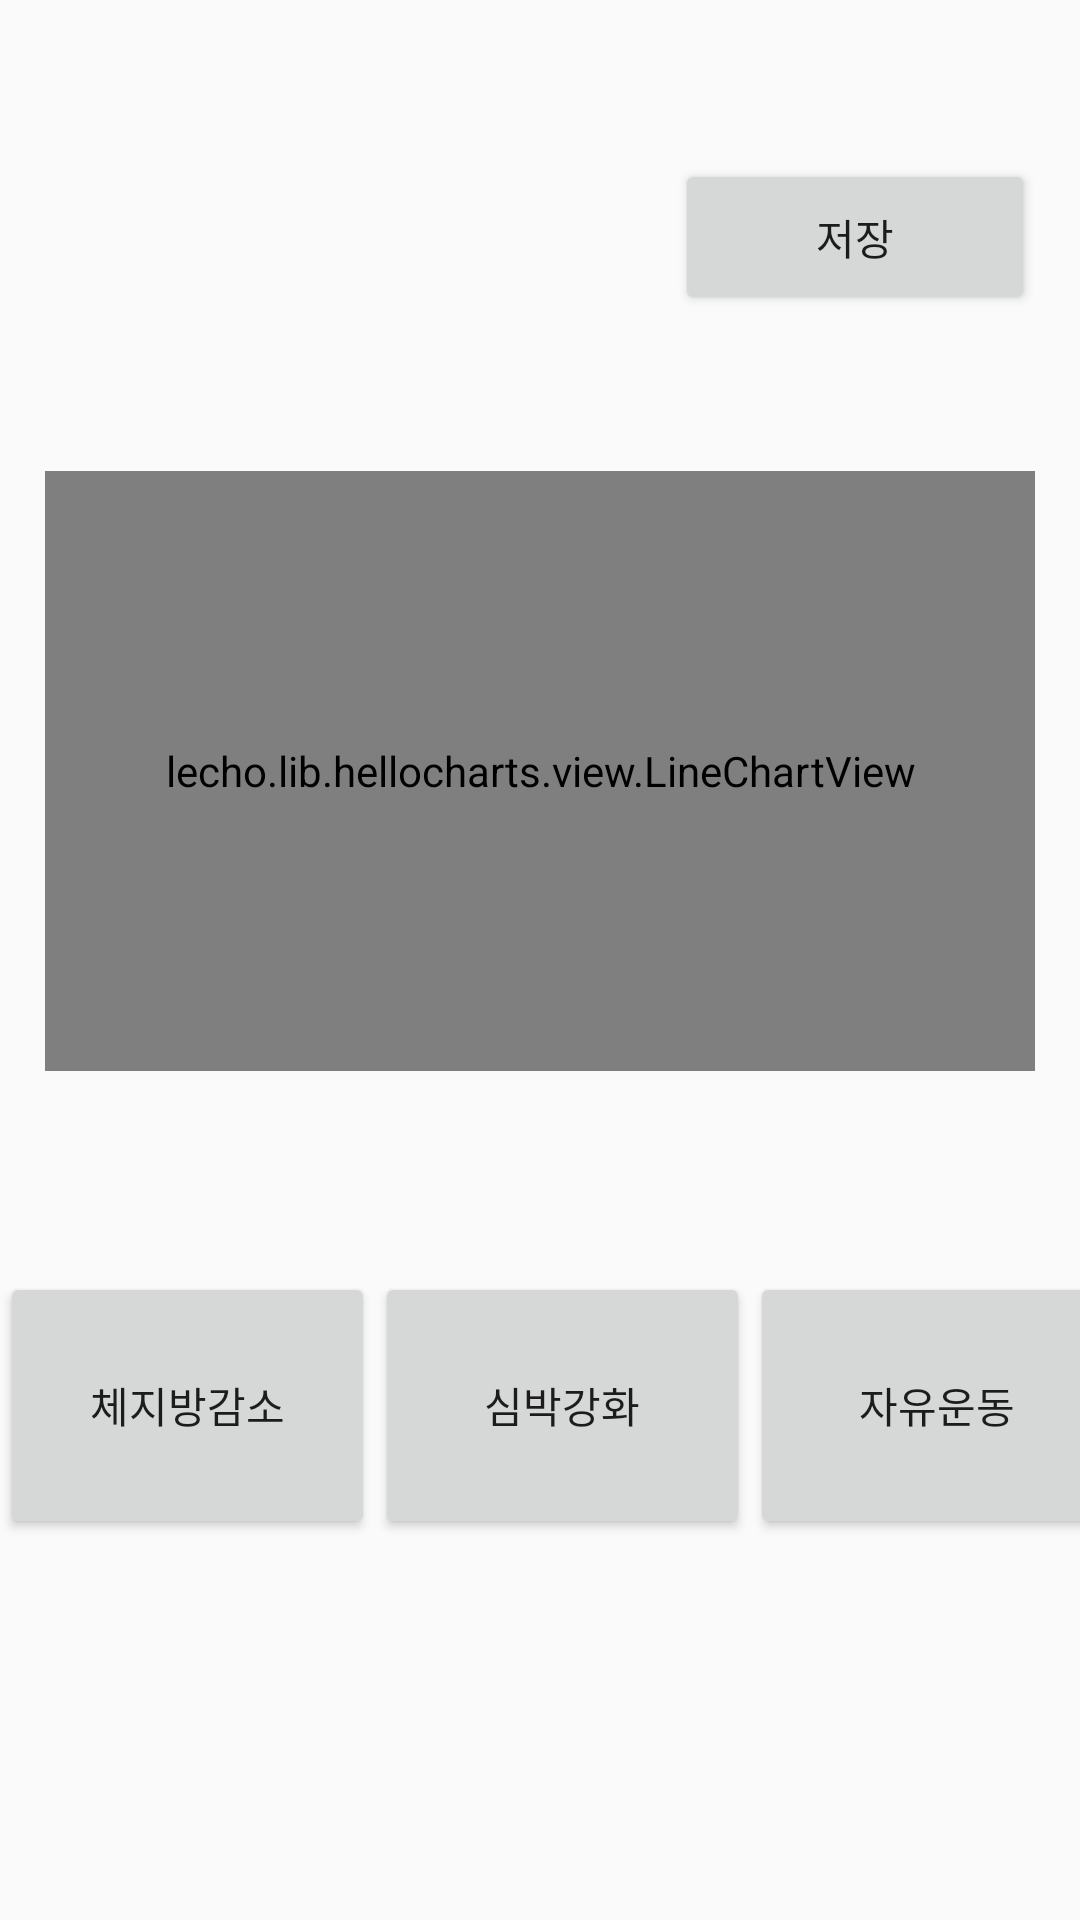

This screen was rendered from an Android layout file. Write that file and the resources it references.
<!-- AndroidManifest.xml: application theme AppTheme -->
<!-- res/layout/content_main.xml -->
<?xml version="1.0" encoding="utf-8"?>
<RelativeLayout xmlns:android="http://schemas.android.com/apk/res/android"
    xmlns:app="http://schemas.android.com/apk/res-auto"
    xmlns:tools="http://schemas.android.com/tools"
    android:layout_width="match_parent"
    android:layout_height="match_parent"
    app:layout_behavior="@string/appbar_scrolling_view_behavior"
    tools:context="kssproject.com.smproject.View.MainActivity"
    tools:showIn="@layout/app_bar_main">



    <RelativeLayout
        android:layout_width="368dp"
        android:layout_height="551dp"
        tools:layout_editor_absoluteY="6dp"
        tools:layout_editor_absoluteX="8dp"
        android:layout_alignParentTop="true"
        android:layout_centerHorizontal="true">


        <Button
            android:id="@+id/button2"
            android:layout_width="120dp"
            android:layout_height="52dp"
            android:text="저장"
            android:layout_alignParentTop="true"
            android:layout_alignEnd="@+id/linearLayout"
            android:layout_marginTop="53dp" />

        <GridLayout
            android:id="@+id/gridLayout"
            android:layout_width="wrap_content"
            android:layout_height="89dp"
            android:layout_alignParentBottom="true"
            android:layout_centerHorizontal="true"
            android:layout_marginBottom="38dp"
            android:columnCount="3"
            android:orientation="horizontal">

            <Button
                android:id="@+id/buttonBurn"
                android:layout_width="125dp"
                android:layout_height="match_parent"
                android:layout_marginLeft="0dp"
                android:layout_marginRight="0dp"
                android:text="체지방감소" />

            <Button
                android:layout_width="125dp"
                android:layout_height="match_parent"
                android:layout_marginLeft="0dp"
                android:layout_marginRight="0dp"
                android:text="심박강화" />

            <Button
                android:layout_width="125dp"
                android:layout_height="match_parent"
                android:layout_marginLeft="0dp"
                android:layout_marginRight="0dp"
                android:text="자유운동" />

        </GridLayout>

        <LinearLayout
            android:id="@+id/linearLayout"
            android:layout_width="wrap_content"
            android:layout_height="wrap_content"
            android:layout_marginTop="52dp"
            android:background="@drawable/customborder"
            android:layout_below="@+id/button2"
            android:layout_centerHorizontal="true">

            <lecho.lib.hellocharts.view.LineChartView
                android:id="@+id/chart_top"
                android:layout_width="330dp"
                android:layout_height="200dp"
                android:layout_gravity="center_horizontal"
                app:layout_constraintHorizontal_bias="0.511">

            </lecho.lib.hellocharts.view.LineChartView>




        </LinearLayout>


    </RelativeLayout>
</RelativeLayout>
<!-- res/layout/app_bar_main.xml (included above) -->
<?xml version="1.0" encoding="utf-8"?>
<android.support.design.widget.CoordinatorLayout xmlns:android="http://schemas.android.com/apk/res/android"
    xmlns:app="http://schemas.android.com/apk/res-auto"
    xmlns:tools="http://schemas.android.com/tools"
    android:layout_width="match_parent"
    android:layout_height="match_parent"
    tools:context="kssproject.com.smproject.View.MainActivity">

    <android.support.design.widget.AppBarLayout
        android:layout_width="match_parent"
        android:layout_height="wrap_content"
        android:theme="@style/AppTheme.AppBarOverlay">

        <android.support.v7.widget.Toolbar
            android:id="@+id/toolbar"
            android:layout_width="match_parent"
            android:layout_height="?attr/actionBarSize"
            android:background="?attr/colorPrimary"
            app:popupTheme="@style/AppTheme.PopupOverlay" />

    </android.support.design.widget.AppBarLayout>

    <include layout="@layout/content_main" />



</android.support.design.widget.CoordinatorLayout>
<!-- resources referenced by this layout -->
<resources>
  <style name="AppTheme.AppBarOverlay" parent="ThemeOverlay.AppCompat.Dark.ActionBar">
  
      </style>
  <style name="AppTheme.PopupOverlay" parent="ThemeOverlay.AppCompat.Light">
          <item name="colorPrimaryDark">@color/colorPrimaryDark</item>
      </style>
  <style name="AppTheme" parent="Theme.AppCompat.Light.DarkActionBar">
  
      </style>
  <!-- not gathered from this repository: default colours our renderer supplied (Android Studio template values) -->
  <color name="colorPrimaryDark">#FF3700B3</color>
</resources>
